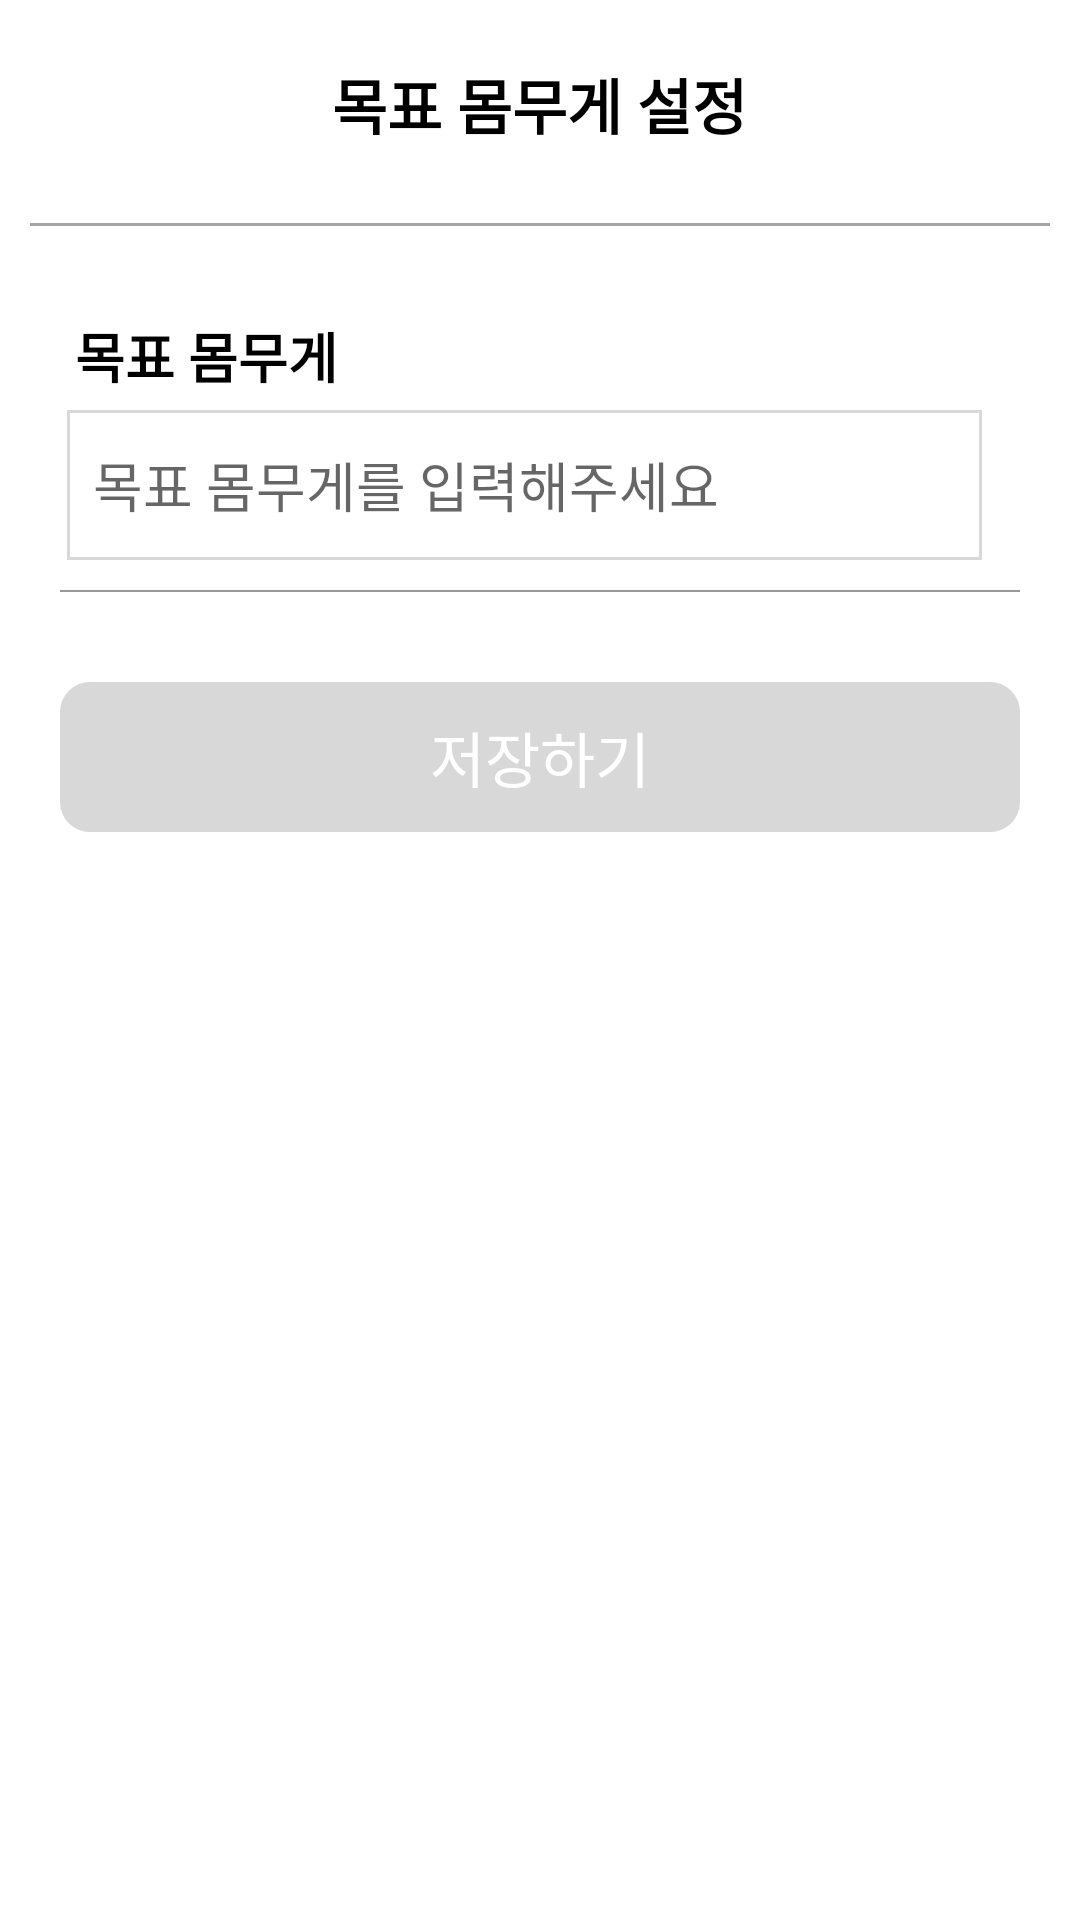

Here is an Android app screen rendered from its layout file. Give the layout XML and the strings, colors and styles it references.
<!-- AndroidManifest.xml: application theme Theme.PetHealthApplication -->
<!-- res/layout/target_weight_dialog.xml -->
<?xml version="1.0" encoding="utf-8"?>
<LinearLayout xmlns:android="http://schemas.android.com/apk/res/android"
    android:layout_width="match_parent"
    android:layout_height="match_parent"
    android:orientation="vertical"
    android:padding="10dp">

    <TextView
        android:layout_width="wrap_content"
        android:layout_height="wrap_content"
        android:text="목표 몸무게 설정"
        android:textColor="@color/black"
        android:textSize="20sp"
        android:textStyle="bold"
        android:layout_gravity="center_horizontal"
        android:layout_marginTop="10dp"
        android:layout_marginBottom="10dp"/>

    <View
        android:layout_width="match_parent"
        android:layout_height="1dp"
        android:layout_marginTop="15dp"
        android:layout_marginBottom="10dp"
        android:background="#A4A4A4"/>

    <TextView
        android:layout_width="wrap_content"
        android:layout_height="wrap_content"
        android:layout_marginLeft="15dp"
        android:text="목표 몸무게"
        android:textColor="@color/black"
        android:textSize="18sp"
        android:textStyle="bold"
        android:layout_marginTop="20dp"
        android:layout_marginBottom="5dp"/>

    <EditText
        android:id="@+id/targetWeightArea"
        android:layout_width="match_parent"
        android:layout_height="50dp"
        android:background="@drawable/edittext_border"
        android:hint="  목표 몸무게를 입력해주세요"
        android:layout_gravity="center"
        android:layout_marginStart="15dp"
        android:layout_marginEnd="20dp"
        android:inputType="numberDecimal"/>

    <LinearLayout
        android:layout_width="match_parent"
        android:layout_height="0.5dp"
        android:background="#999999"
        android:layout_marginLeft="10dp"
        android:layout_marginRight="10dp"
        android:layout_margin="10dp"/>

    <androidx.appcompat.widget.AppCompatButton
        android:id="@+id/saveBtn"
        android:layout_width="match_parent"
        android:layout_height="50dp"
        android:text="저장하기"
        android:gravity="center"
        android:textColor="@color/white"
        android:textSize="20dp"
        android:background="@drawable/button_color_change"
        android:enabled="false"
        android:layout_marginTop="20dp"
        android:layout_marginLeft="10dp"
        android:layout_marginRight="10dp"/>

</LinearLayout>
<!-- resources referenced by this layout -->
<resources>
  <color name="black">#FF000000</color>
  <color name="white">#FFFFFFFF</color>
  <!-- drawable button_color_change (drawable) -->
  <?xml version="1.0" encoding="utf-8"?>
  <selector xmlns:android="http://schemas.android.com/apk/res/android">
      <item android:state_enabled="false">
          <shape android:shape="rectangle">
              <solid android:color="@color/gray" />
              <corners android:radius="10dp" />
          </shape>
      </item>
      <item android:state_enabled="true">
          <shape android:shape="rectangle">
              <solid android:color="@color/blue" />
              <corners android:radius="10dp" />
          </shape>
      </item>
  </selector>
  <!-- drawable edittext_border (drawable) -->
  <?xml version="1.0" encoding="utf-8"?>
  <shape xmlns:android="http://schemas.android.com/apk/res/android"
      android:shape="rectangle" android:thickness="0dp">
      <stroke android:width="1dp" android:color="@color/gray"/>
  </shape>
  <style name="Theme.PetHealthApplication" parent="Base.Theme.PetHealthApplication" />
  <color name="gray">#D8D8D8</color>
  <color name="blue">#3F51B5</color>
  <style name="Base.Theme.PetHealthApplication" parent="Theme.MaterialComponents.Light">
          
          
          <item name="android:windowNoTitle">true</item>
          <item name="windowNoTitle">true</item>
          <item name="windowActionBar">false</item>
          <item name="android:statusBarColor">@color/black</item>
      </style>
  
      //캘린더 날짜의 스타일 설정
</resources>
